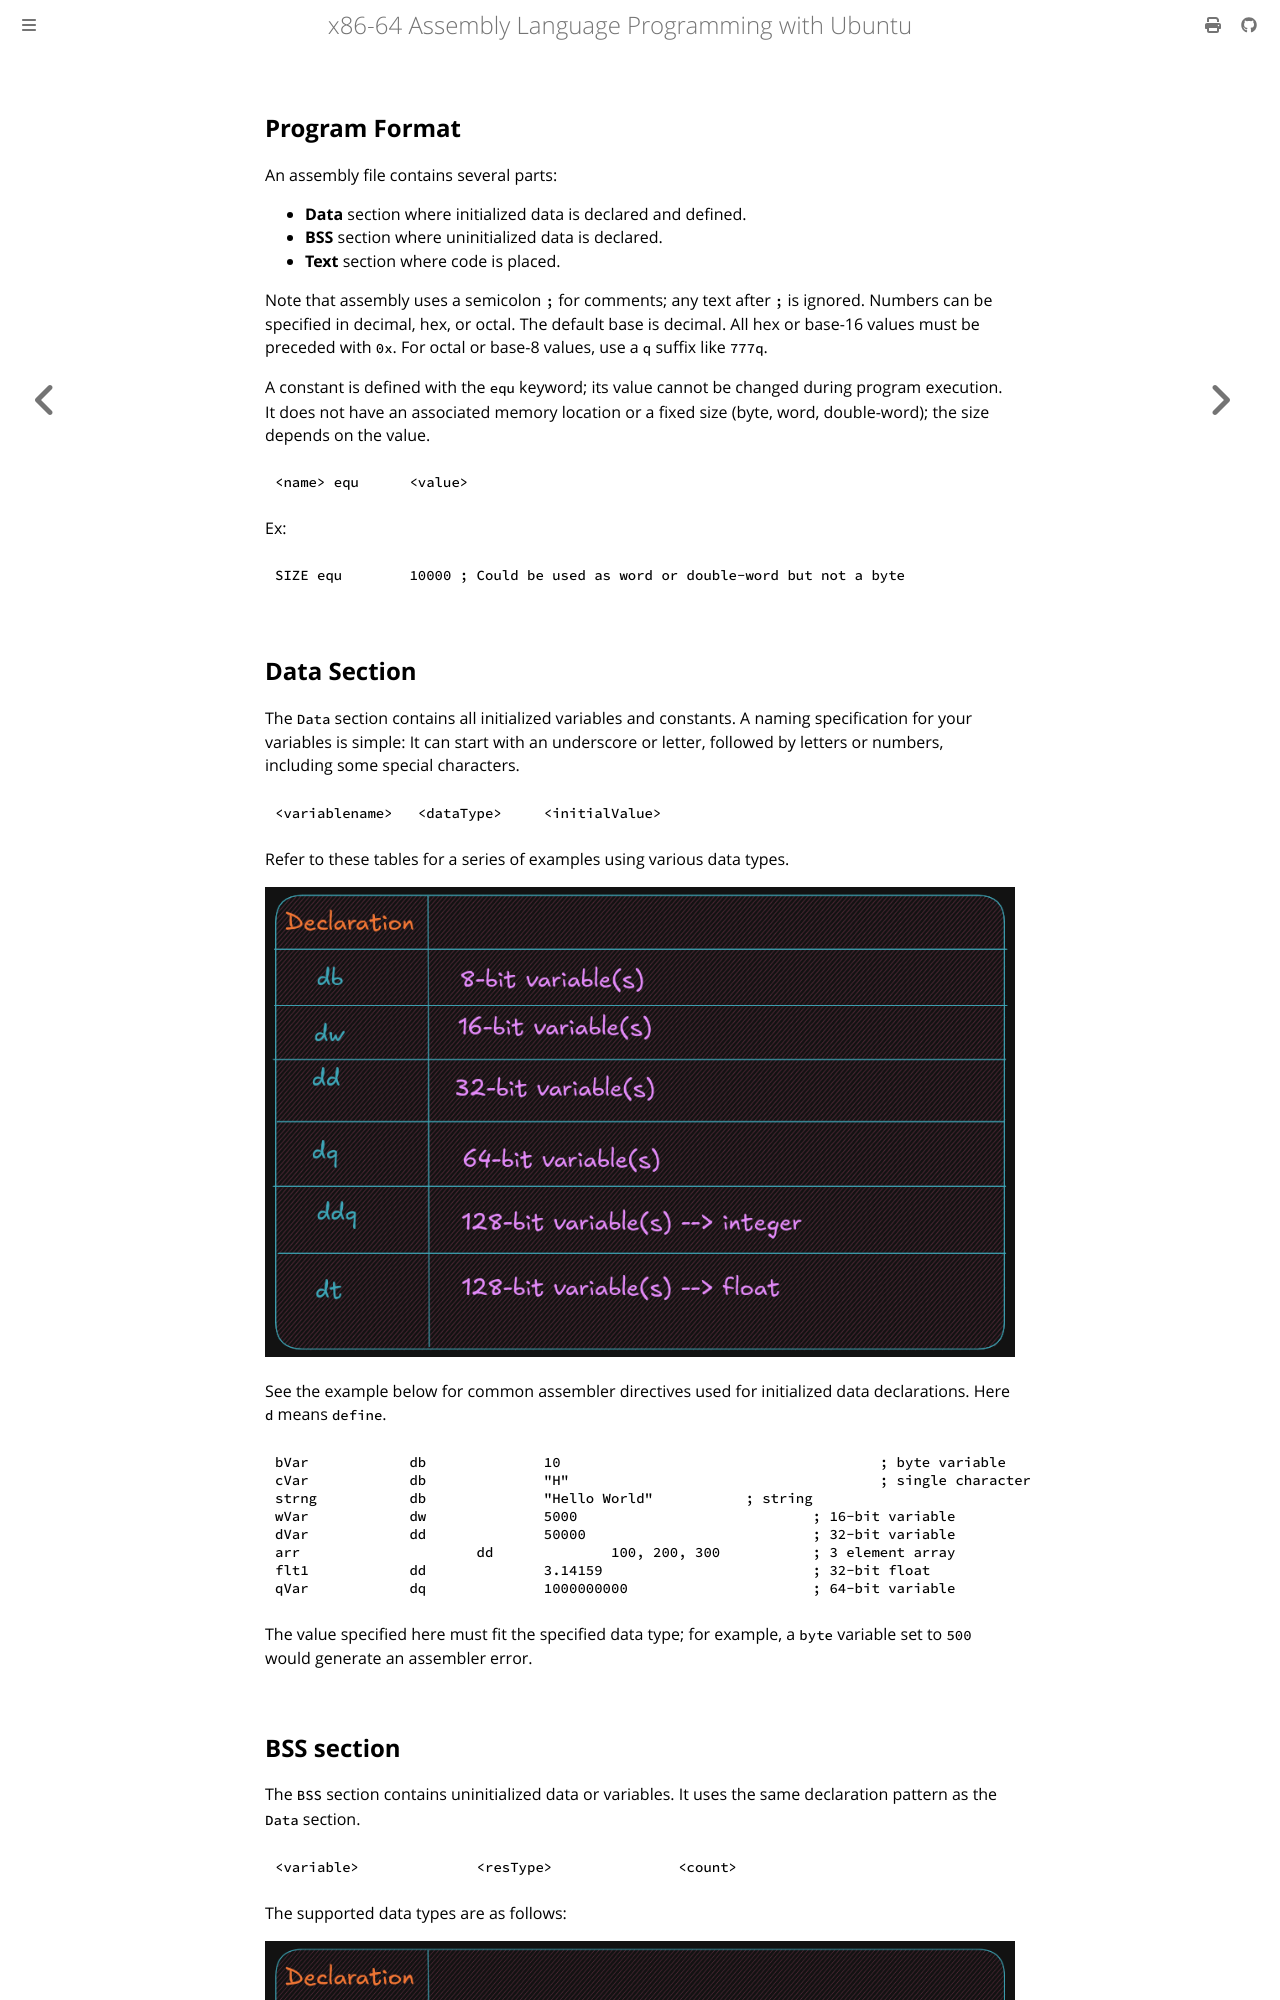

repository: Tednoob17/x86-64-assembly-language · page: 04.html · generator: mdbook

## Program Format


An assembly file contains several parts:
- **Data** section where initialized data is declared and defined.
- **BSS** section where uninitialized data is declared.
- **Text** section where code is placed.

Note that assembly uses a semicolon `;` for comments; any text after `;` is ignored.
Numbers can be specified in decimal, hex, or octal.
The default base is decimal.
All hex or base-16 values must be preceded with `0x`.
For octal or base-8 values, use a `q` suffix like `777q`.


A constant is defined with the `equ` keyword; its value cannot be changed during
program execution. It does not have an associated memory location or a fixed size
(byte, word, double-word); the size depends on the value.

```asm
<name> equ 	<value>
```
Ex: 

```asm
SIZE equ 	10000 ; Could be used as word or double-word but not a byte
```
## Data Section
The `Data` section contains all initialized variables and constants. A naming
specification for your variables is simple:
 It can start with an underscore or letter, followed by letters or numbers, including some special
 characters.

```asm
<variablename>   <dataType> 	<initialValue>
```

Refer to these tables for a series of examples using various data types.

![data type](img/data_types.png)

See the example below for common assembler directives used for initialized data declarations.
Here `d` means `define`.

```asm
bVar		db		10 					; byte variable
cVar		db		"H"					; single character
strng		db		"Hello World"		; string
wVar		dw		5000				; 16-bit variable
dVar		dd		50000				; 32-bit variable
arr			dd		100, 200, 300		; 3 element array
flt1		dd		3.14159				; 32-bit float
qVar		dq		1000000000			; 64-bit variable
```
The value specified here must fit the specified data type; for example,
a `byte` variable set to `500` would generate an assembler error.
